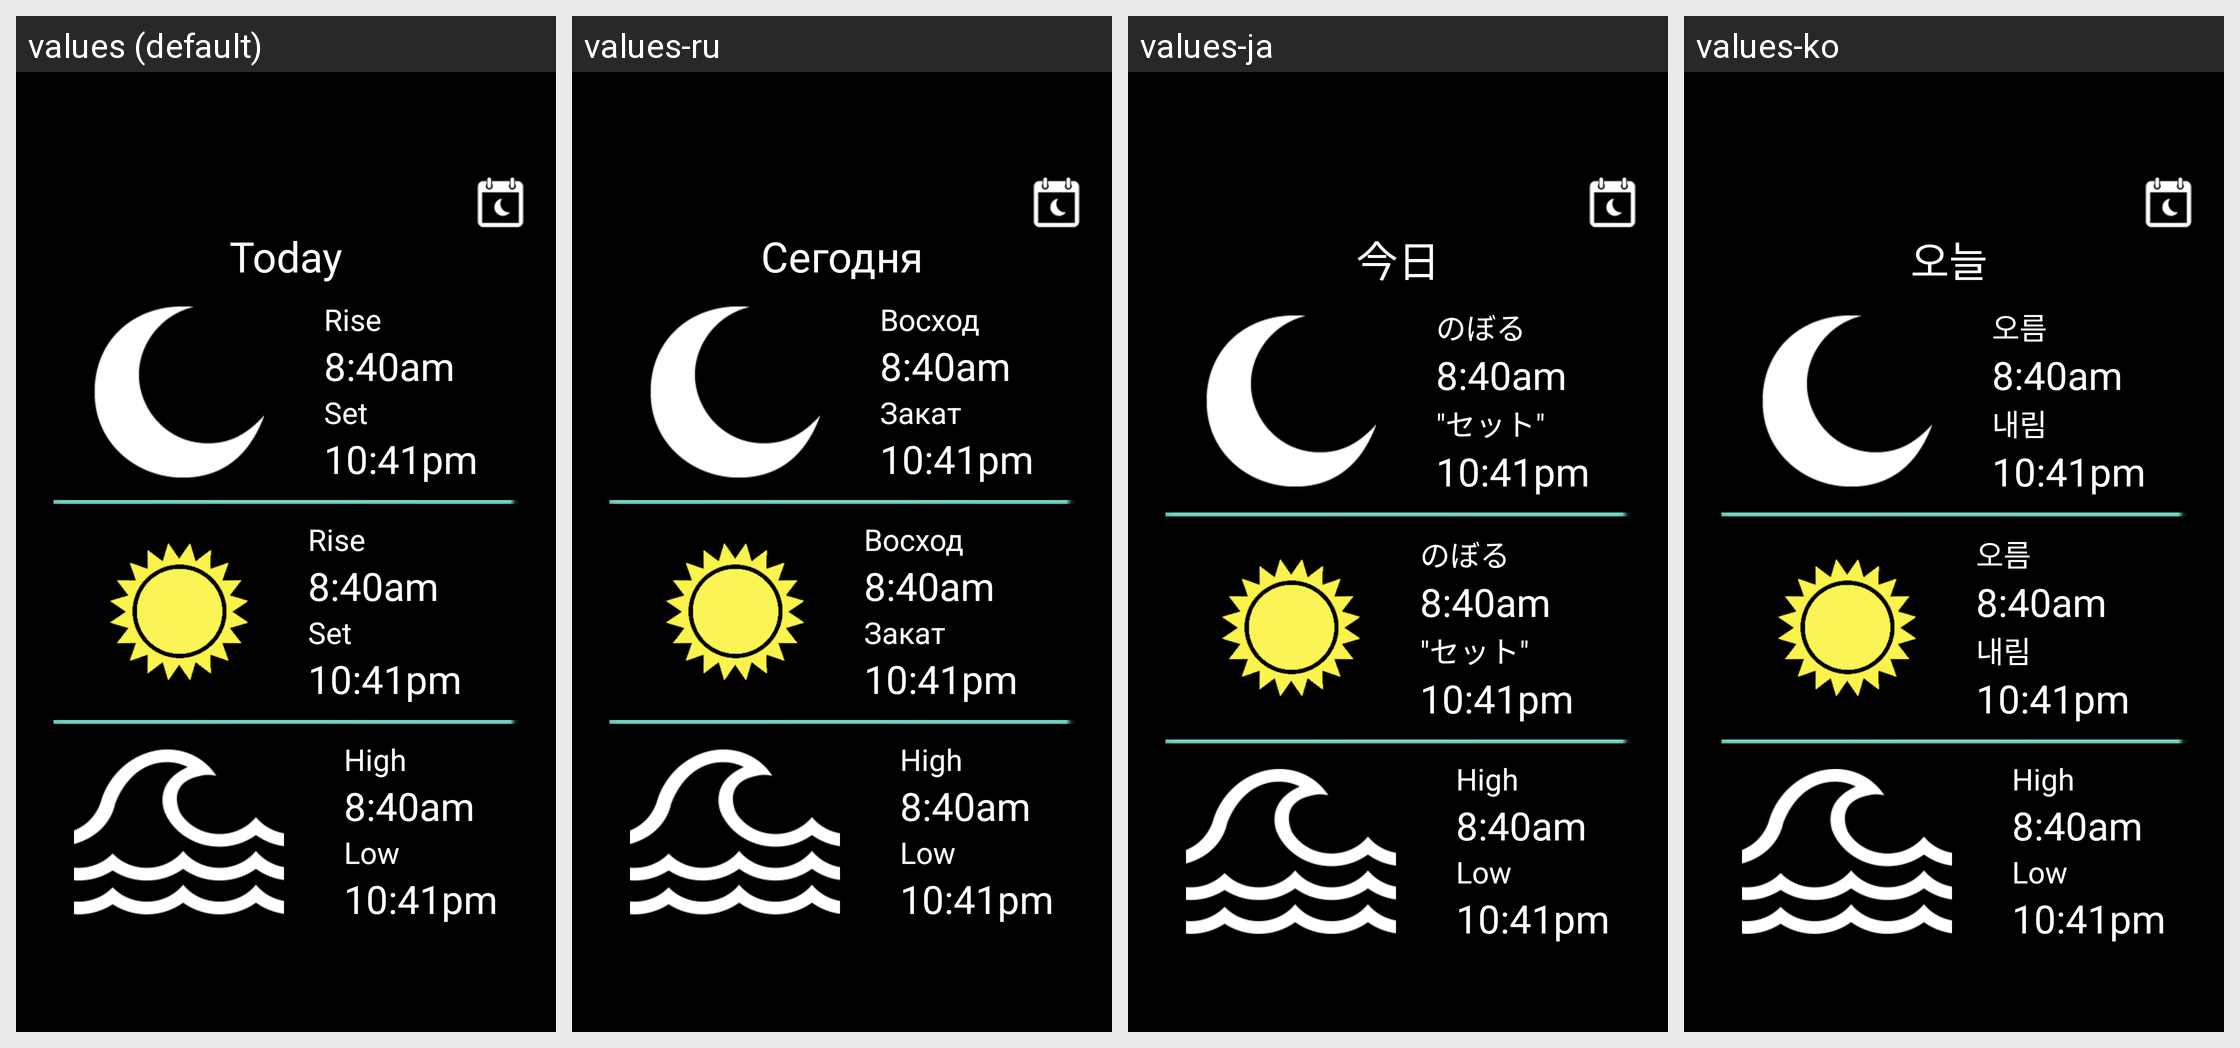

Strings drawn on this Android screen and how each of the app's shown locales translates them:
Android screen res/layout/fragment_today.xml rendered under 4 locales, left to right: values (default), values-ru, values-ja, values-ko. Device: Nexus 5 (rendered at 1080×1920; each locale shown at half size, 540×960, under a caption strip naming it); theme AppTheme.
Other locales in the repository, not shown: values-ar, values-bg, values-cs, values-de, values-en-rGB, values-es, values-fr, values-he, values-iw, values-pl, values-pt, values-sk, values-vi, values-zh.
Strings drawn on this screen, with the default value and each locale's value (text and hints the layout hard-codes, and strings that could not be matched under every locale, appear in the picture but are not listed):

calendar_today
  values: Today
  values-ru: Сегодня
  values-ja: 今日
  values-ko: 오늘 

calendar_rise
  values: Rise
  values-ru: Восход
  values-ja: のぼる
  values-ko: 오름

calendar_set
  values: Set
  values-ru: Закат
  values-ja: "セット"
  values-ko: 내림
